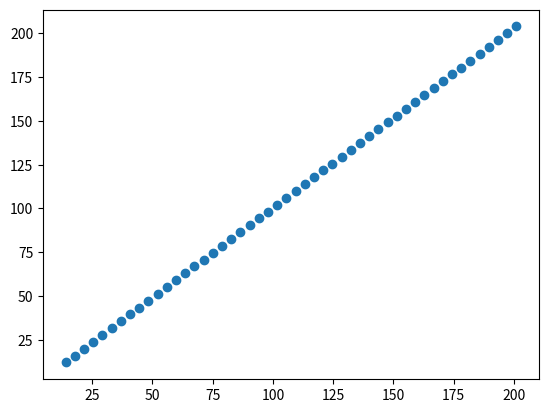
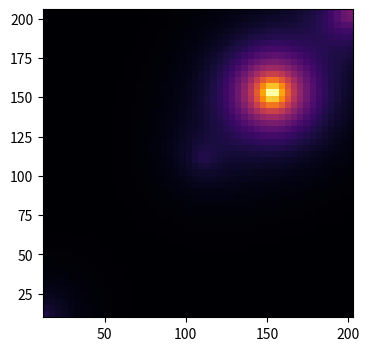
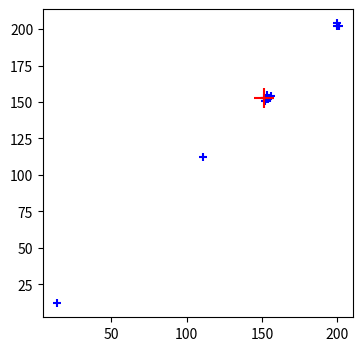

Source code (Python) for these figures, in order:
import math
import matplotlib.pyplot as plt
import numpy as np

pts_x = np.array([
    111, 152, 153, 14, 155, 156, 153, 154, 153, 152, 154, 151, 200, 201, 200])
pts_y = np.array([
    112, 151, 153, 12, 153, 154, 155, 153, 152, 153, 152, 153, 202, 202, 204])


RESOLUTION = 50
LOCALITY = 2.0

dx = max(pts_x) - min(pts_x)
dy = max(pts_y) - min(pts_y)

delta = min(dx, dy) / RESOLUTION
nx=ny=50
radius = (1 / LOCALITY) * min(dx, dy)

grid_x = np.linspace(min(pts_x), max(pts_x), num=nx)
grid_y = np.linspace(min(pts_y), max(pts_y), num=ny)

x, y = np.meshgrid(grid_x, grid_y)

plt.scatter(grid_x, grid_y)
plt.show()

def gauss(x1, x2, y1, y2):
    """
    Apply a Gaussian kernel estimation (2-sigma) to distance between points.

    Effectively, this applies a Gaussian kernel with a fixed radius to one
    of the points and evaluates it at the value of the euclidean distance
    between the two points (x1, y1) and (x2, y2).
    The Gaussian is transformed to roughly (!) yield 1.0 for distance 0 and
    have the 2-sigma located at radius distance.
    """
    return (
        (1.0 / (2.0 * math.pi))
        * math.exp(
            -1 * (3.0 * math.sqrt((x1 - x2)**2 + (y1 - y2)**2) / radius))**2
        / 0.4)


def _kde(x, y):
    """
    Estimate the kernel density at a given position.

    Simply sums up all the Gaussian kernel values towards all points
    (pts_x, pts_y) from position (x, y).
    """
    return sum([
        gauss(x, px, y, py)
        # math.sqrt((x - px)**2 + (y - py)**2)
        for px, py in zip(pts_x, pts_y)
    ])


kde = np.vectorize(_kde)  # Let numpy care for applying our kde to a vector
z = kde(x, y)

xi, yi = np.where(z == np.amax(z))
max_x = grid_x[xi][0]
max_y = grid_y[yi][0]
print(f"{max_x:.4f}, {max_y:.4f}")


fig, ax = plt.subplots()
ax.pcolormesh(x, y, z, cmap='inferno', vmin=np.min(z), vmax=np.max(z))
fig.set_size_inches(4, 4)
fig.savefig('density.png', bbox_inches='tight')
plt.show()

fig, ax = plt.subplots()
ax.scatter(pts_x, pts_y, marker='+', color='blue')
ax.scatter(grid_x[xi], grid_y[yi], marker='+', color='red', s=200)
fig.set_size_inches(4, 4)
fig.savefig('marked.png', bbox_inches='tight')
plt.show()